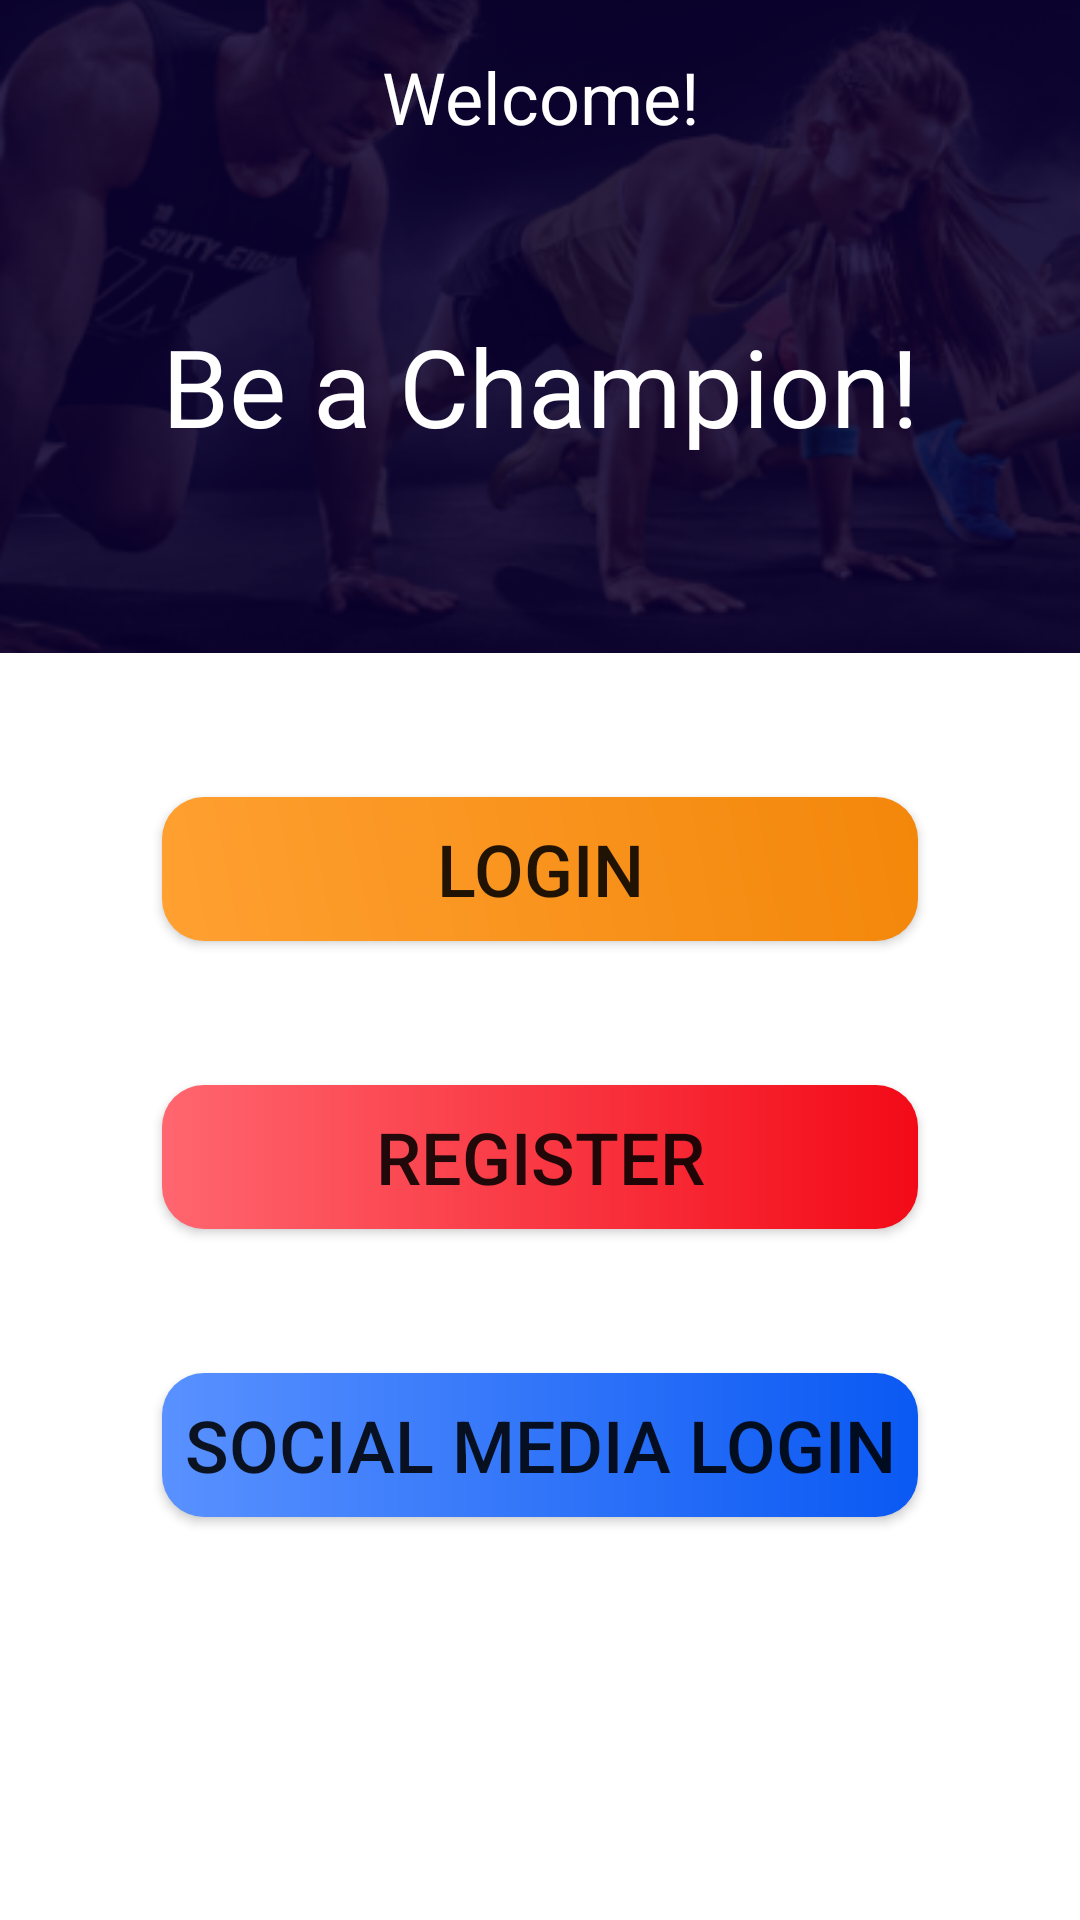

Reconstruct the res/layout file that produces this screen, plus the resources it refers to.
<!-- AndroidManifest.xml: application theme Theme.AndroidProject1 -->
<!-- res/layout/activity_main.xml -->
<?xml version="1.0" encoding="utf-8"?>
<androidx.constraintlayout.widget.ConstraintLayout xmlns:android="http://schemas.android.com/apk/res/android"
    xmlns:app="http://schemas.android.com/apk/res-auto"
    xmlns:tools="http://schemas.android.com/tools"
    android:layout_width="match_parent"
    android:layout_height="match_parent"
    tools:context=".MainActivity">


    <ImageView
        android:id="@+id/background_image"
        android:layout_width="match_parent"
        android:layout_height="0dp"
        android:scaleType="centerCrop"
        android:src="@drawable/background_image"
        android:background="#090030"
        app:layout_constraintBottom_toTopOf="@id/gl_34pc"
        app:layout_constraintEnd_toEndOf="parent"
        app:layout_constraintHorizontal_bias="1.0"
        app:layout_constraintStart_toStartOf="parent"
        app:layout_constraintTop_toTopOf="parent"
        app:layout_constraintVertical_bias="0.0" />

    <TextView
        android:id="@+id/welcome_"
        android:layout_width="wrap_content"
        android:layout_height="wrap_content"
        android:layout_gravity="center_horizontal|center"
        android:layout_marginTop="16dp"
        android:gravity="center"
        android:text="@string/welcome__string"
        android:textColor="@color/login_ek3_color"
        android:textSize="24sp"
        app:layout_constraintEnd_toEndOf="parent"
        app:layout_constraintStart_toStartOf="parent"
        app:layout_constraintTop_toTopOf="@+id/background_image" />


    <TextView
        android:id="@+id/Champ"
        android:layout_width="wrap_content"
        android:layout_height="wrap_content"
        android:layout_gravity="center_horizontal|center"
        android:layout_marginTop="56dp"
        android:gravity="center"
        android:text="Be a Champion!"
        android:textColor="@color/login_ek3_color"
        android:textSize="36sp"
        app:layout_constraintEnd_toEndOf="parent"
        app:layout_constraintStart_toStartOf="parent"
        app:layout_constraintTop_toBottomOf="@+id/welcome_" />

    <androidx.constraintlayout.widget.Guideline
        android:id="@+id/gl_34pc"
        android:layout_width="wrap_content"
        android:layout_height="wrap_content"
        android:orientation="horizontal"
        app:layout_constraintGuide_percent="0.34" />

    <Button
        android:id="@+id/loginBtn"
        android:layout_width="0dp"
        android:layout_height="wrap_content"
        android:layout_marginTop="48dp"
        android:background="@drawable/login_shape_and_color"
        android:text="@string/login_ek1_string"
        android:textSize="24sp"
        app:layout_constraintEnd_toStartOf="@+id/gl_85pc"
        app:layout_constraintStart_toStartOf="@+id/gl_15pc"
        app:layout_constraintTop_toTopOf="@+id/gl_34pc"
        android:onClick="loginClicked"/>


    <Button
        android:id="@+id/registerBtn"
        android:layout_width="0dp"
        android:layout_height="wrap_content"
        android:layout_marginTop="48dp"
        android:background="@drawable/rec_reg_shape"
        android:text="@string/register_ek1_string"
        android:textSize="24sp"
        app:layout_constraintEnd_toStartOf="@+id/gl_85pc"
        app:layout_constraintHorizontal_bias="0.0"
        app:layout_constraintStart_toStartOf="@+id/gl_15pc"
        app:layout_constraintTop_toBottomOf="@+id/loginBtn"
        android:onClick="signupClicked"/>

    <Button
        android:id="@+id/socialBtn"
        android:layout_width="0dp"
        android:layout_height="wrap_content"
        android:layout_marginTop="48dp"
        android:background="@drawable/rec_soc_shape"
        android:text="@string/social_login_string"
        android:textSize="24sp"
        app:layout_constraintBottom_toBottomOf="parent"
        app:layout_constraintEnd_toStartOf="@+id/gl_85pc"
        app:layout_constraintHorizontal_bias="0.0"
        app:layout_constraintStart_toStartOf="@+id/gl_15pc"
        app:layout_constraintTop_toBottomOf="@+id/registerBtn"
        app:layout_constraintVertical_bias="0.0" />

    <androidx.constraintlayout.widget.Guideline
        android:id="@+id/gl_15pc"
        android:layout_width="wrap_content"
        android:layout_height="wrap_content"
        android:orientation="vertical"
        app:layout_constraintGuide_percent="0.15" />

    <androidx.constraintlayout.widget.Guideline
        android:id="@+id/gl_85pc"
        android:layout_width="wrap_content"
        android:layout_height="wrap_content"
        android:orientation="vertical"
        app:layout_constraintGuide_percent="0.85" />

</androidx.constraintlayout.widget.ConstraintLayout>
<!-- resources referenced by this layout -->
<resources>
  <color name="login_ek3_color">#FFFFFF</color>
  <!-- drawable background_image: png bitmap (drawable, 125249 bytes) -->
  <!-- drawable login_shape_and_color (drawable) -->
  <?xml version="1.0" encoding="utf-8"?>
  <shape xmlns:android="http://schemas.android.com/apk/res/android" android:shape="rectangle">
      <corners android:radius="14dp" />
      <gradient android:angle="45"
          android:startColor="#ffffa031" android:endColor="#fff3870a" />
  </shape>
  <!-- drawable rec_reg_shape (drawable-nodpi) -->
  <?xml version="1.0" encoding="utf-8"?>
  <shape xmlns:android="http://schemas.android.com/apk/res/android"
  	android:shape="rectangle" >
  	<corners android:radius="14dp" />
  	<solid android:color="@color/rec_soc_color" />
  	<gradient android:angle="0" android:type="linear" android:startColor="#ffff666f" android:endColor="#fff30a17" />
  </shape>
  <!-- drawable rec_soc_shape (drawable-nodpi) -->
  <?xml version="1.0" encoding="utf-8"?>
  <shape xmlns:android="http://schemas.android.com/apk/res/android"
  	android:shape="rectangle" >
  	<corners android:radius="14dp" />
  	<solid android:color="@color/rec_soc_color" />
  	<gradient android:angle="0" android:type="linear" android:startColor="#ff5991ff" android:endColor="#ff0a59f3" />
  </shape>
  <string name="login_ek1_string">Login</string>
  <string name="register_ek1_string">Register</string>
  <string name="social_login_string">Social Media Login</string>
  <string name="welcome__string">Welcome!</string>
  <style name="Theme.AndroidProject1" parent="Theme.MaterialComponents.DayNight.DarkActionBar">
          
          <item name="colorPrimary">#008577</item>
          <item name="colorPrimaryVariant">#00574B</item>
          <item name="colorOnPrimary">#ffffff</item>
          
          
          <item name="android:statusBarColor" tools:targetApi="l">?attr/colorPrimaryVariant</item>
          
      </style>
  <color name="rec_soc_color">#ffffff</color>
</resources>
